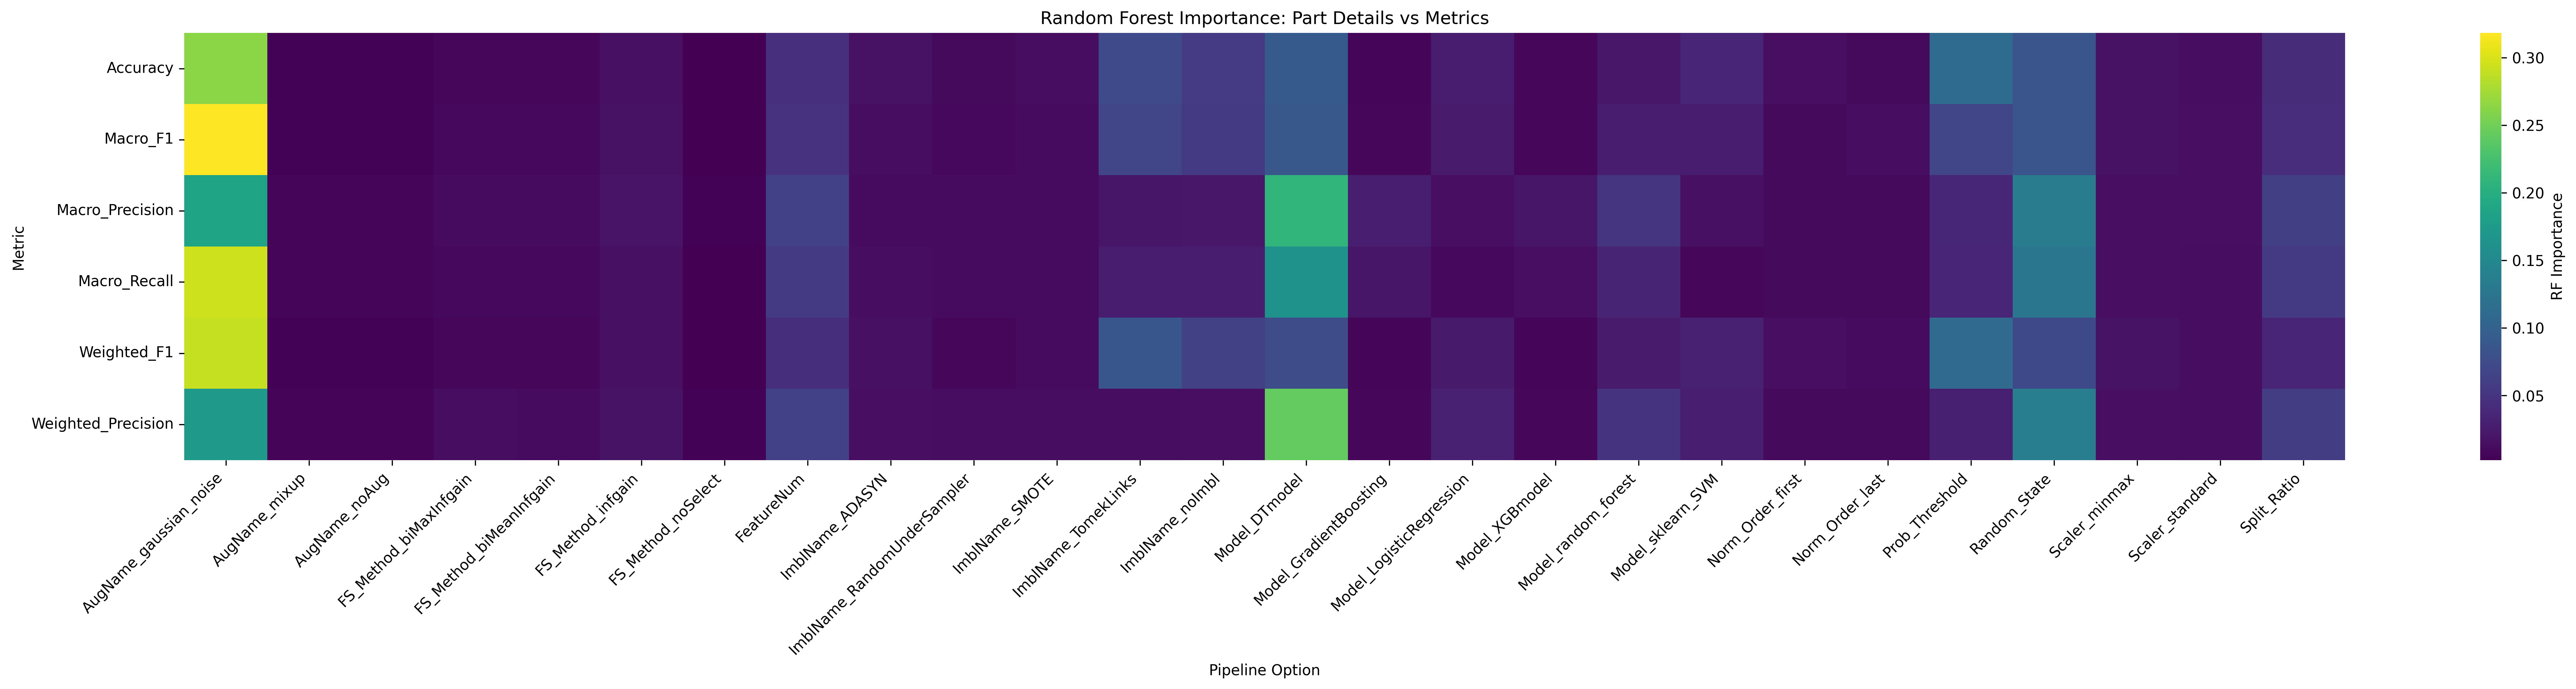

Values plotted in this chart, from the file beside it:
Metric, AugName_gaussian_noise, AugName_mixup, AugName_noAug, FS_Method_biMaxInfgain, FS_Method_biMeanInfgain, FS_Method_infgain, FS_Method_noSelect, FeatureNum, ImblName_ADASYN, ImblName_RandomUnderSampler, ImblName_SMOTE, ImblName_TomekLinks, ImblName_noImbl, Model_DTmodel, Model_GradientBoosting, Model_LogisticRegression, Model_XGBmodel, Model_random_forest, Model_sklearn_SVM, Norm_Order_first, Norm_Order_last, Prob_Threshold, Random_State
Accuracy, 0.2635, 0.004463, 0.004413, 0.008002, 0.007866, 0.01499, 0.002478, 0.04441, 0.01711, 0.01011, 0.01321, 0.07375, 0.05665, 0.09069, 0.00678, 0.02749, 0.007415, 0.02168, 0.03484, 0.01377, 0.01082, 0.1116, 0.0847
Macro_F1, 0.3183, 0.004305, 0.004463, 0.008757, 0.00874, 0.01601, 0.002675, 0.04773, 0.01305, 0.008692, 0.01111, 0.06882, 0.05516, 0.08788, 0.007716, 0.02498, 0.00791, 0.02783, 0.02724, 0.01042, 0.01226, 0.06871, 0.08488
Macro_Precision, 0.1873, 0.006178, 0.006164, 0.01197, 0.01134, 0.0192, 0.003826, 0.06203, 0.01216, 0.01112, 0.01127, 0.02036, 0.021, 0.2094, 0.02827, 0.01414, 0.02, 0.05148, 0.01537, 0.01036, 0.01055, 0.03567, 0.1328
Macro_Recall, 0.2939, 0.006088, 0.00608, 0.009692, 0.009451, 0.01568, 0.003245, 0.0543, 0.01258, 0.01181, 0.01176, 0.02621, 0.02755, 0.1621, 0.02021, 0.009699, 0.01461, 0.03366, 0.008376, 0.01035, 0.01027, 0.03485, 0.1264
Weighted_F1, 0.2906, 0.003666, 0.003591, 0.007915, 0.007817, 0.01471, 0.002316, 0.04376, 0.01584, 0.008051, 0.01115, 0.08637, 0.06382, 0.07417, 0.006142, 0.02348, 0.006803, 0.02506, 0.03092, 0.01382, 0.01145, 0.1107, 0.07254
Weighted_Precision, 0.1733, 0.005779, 0.005759, 0.01297, 0.0116, 0.01766, 0.003825, 0.0628, 0.0144, 0.01313, 0.01317, 0.01304, 0.01386, 0.2427, 0.008113, 0.03189, 0.007398, 0.04909, 0.02904, 0.01071, 0.009994, 0.03031, 0.1345
